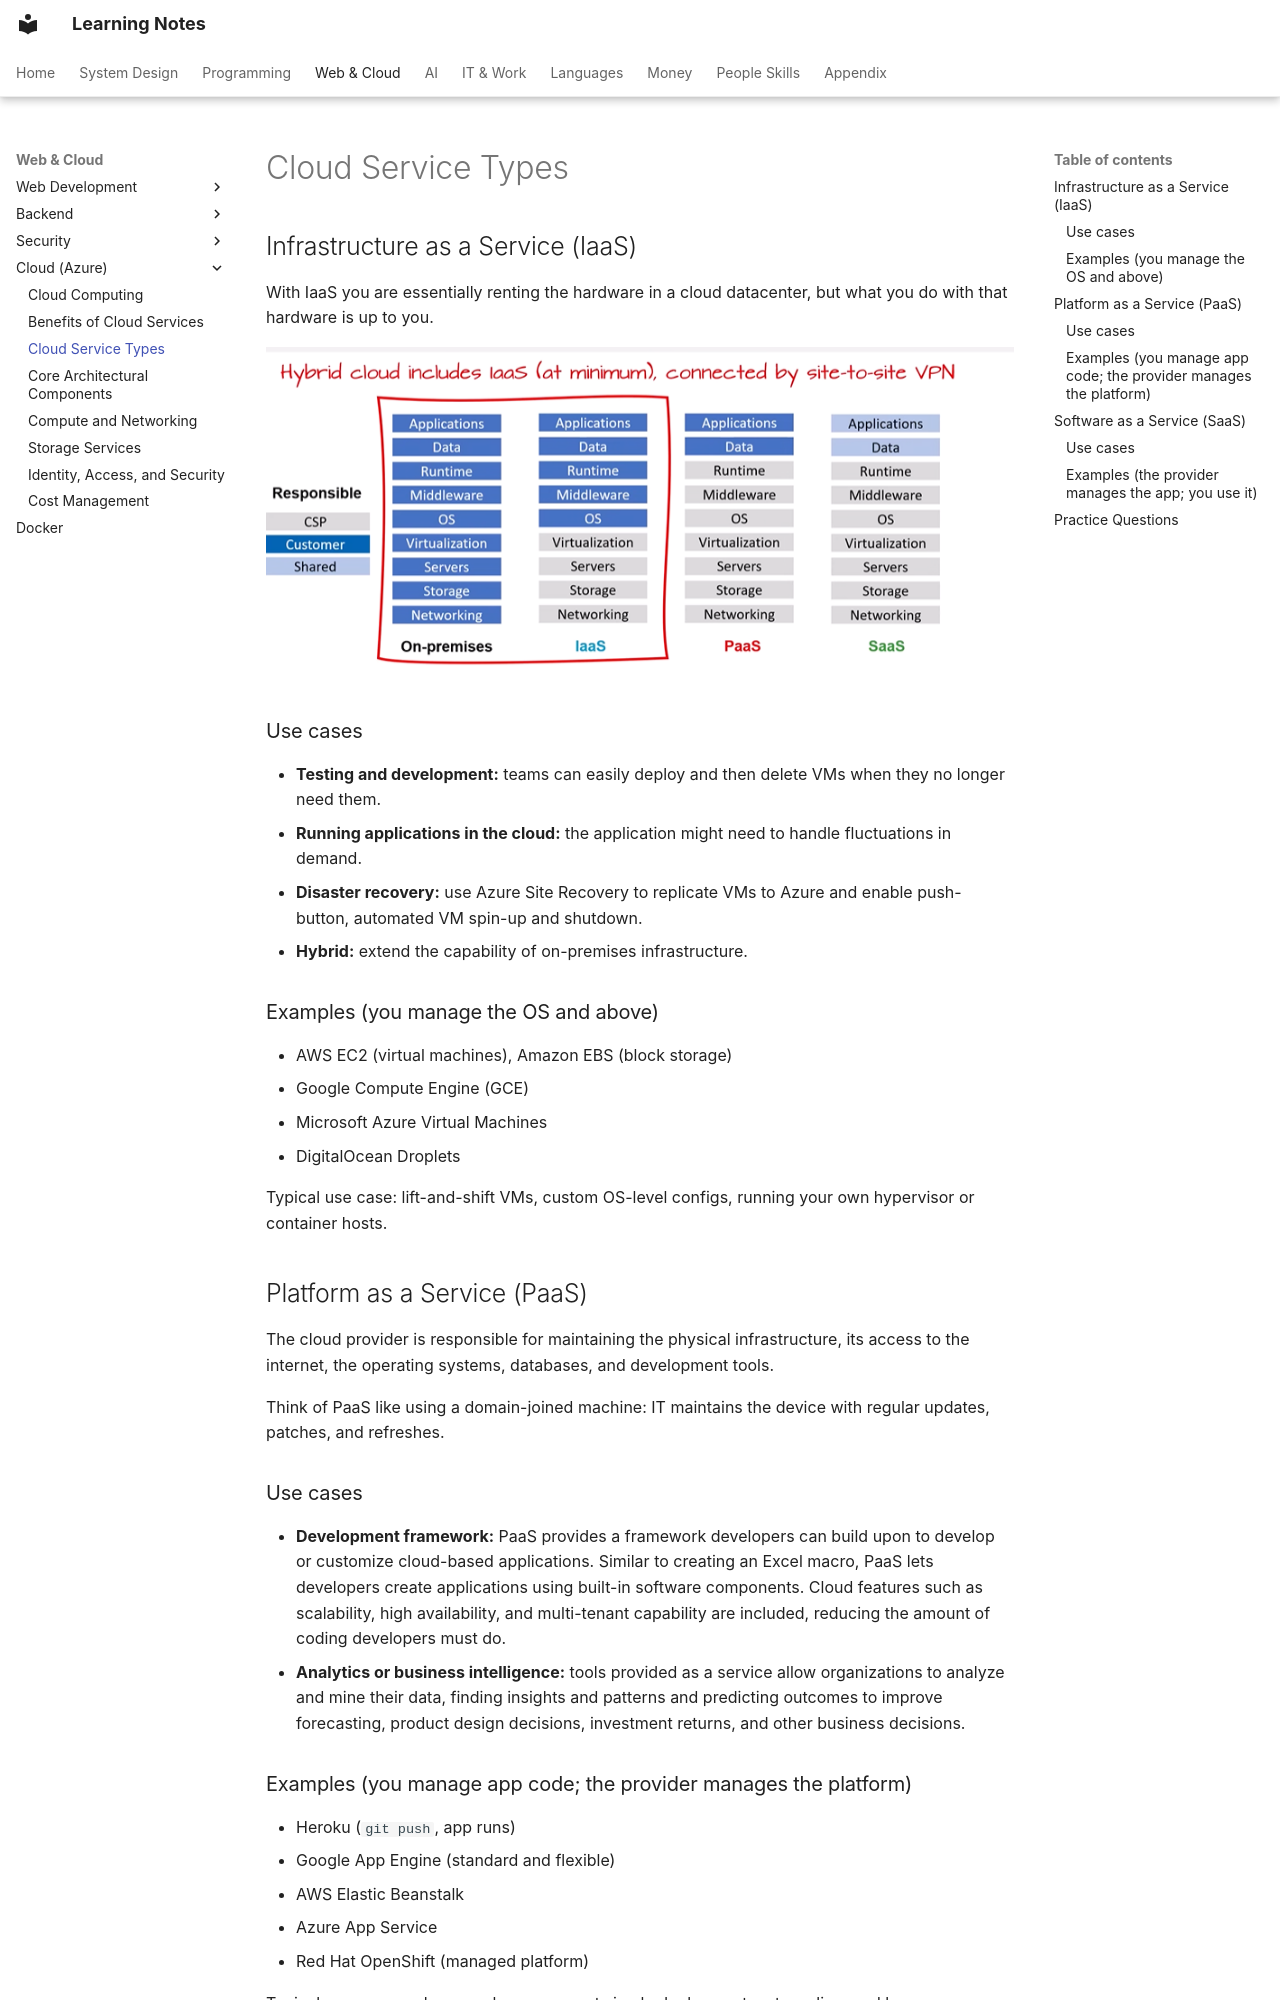

repository: pratham-garg-456/learning-notes · page: coding/cloud/cloud-service-types/index.html · generator: mkdocs

---
title: Cloud Service Types
---

# Cloud Service Types

## Infrastructure as a Service (IaaS)

With IaaS you are essentially renting the hardware in a cloud datacenter, but what you do with that hardware is up to you.

![cloud service types](../../assets/notion/cloud-service-types/image-87.png)


### Use cases

- **Testing and development:** teams can easily deploy and then delete VMs when they no longer need them.
- **Running applications in the cloud:** the application might need to handle fluctuations in demand.
- **Disaster recovery:** use Azure Site Recovery to replicate VMs to Azure and enable push-button, automated VM spin-up and shutdown.
- **Hybrid:** extend the capability of on-premises infrastructure.

### Examples (you manage the OS and above)

- AWS EC2 (virtual machines), Amazon EBS (block storage)
- Google Compute Engine (GCE)
- Microsoft Azure Virtual Machines
- DigitalOcean Droplets

Typical use case: lift-and-shift VMs, custom OS-level configs, running your own hypervisor or container hosts.

## Platform as a Service (PaaS)

The cloud provider is responsible for maintaining the physical infrastructure, its access to the internet, the operating systems, databases, and development tools.

Think of PaaS like using a domain-joined machine: IT maintains the device with regular updates, patches, and refreshes.

### Use cases

- **Development framework:** PaaS provides a framework developers can build upon to develop or customize cloud-based applications. Similar to creating an Excel macro, PaaS lets developers create applications using built-in software components. Cloud features such as scalability, high availability, and multi-tenant capability are included, reducing the amount of coding developers must do.
- **Analytics or business intelligence:** tools provided as a service allow organizations to analyze and mine their data, finding insights and patterns and predicting outcomes to improve forecasting, product design decisions, investment returns, and other business decisions.
